Photos from the image-classification dataset "final_dataset" in the GitHub repository Poilik/50.039-Deep-Learning-Butterfly-Classification. Its 2 classes are: non-hybrid, hybrid.

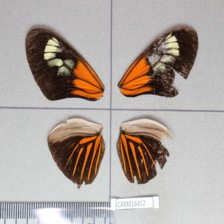
Label: hybrid

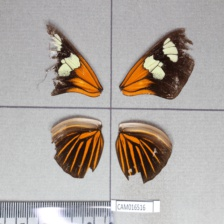
Label: hybrid

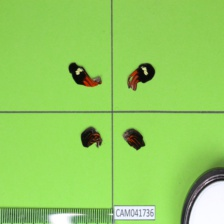
Label: non-hybrid

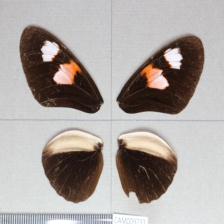
Label: non-hybrid

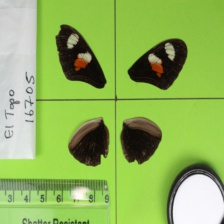
Label: non-hybrid

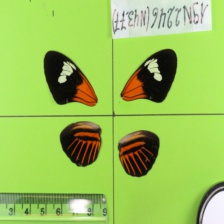
Label: non-hybrid
